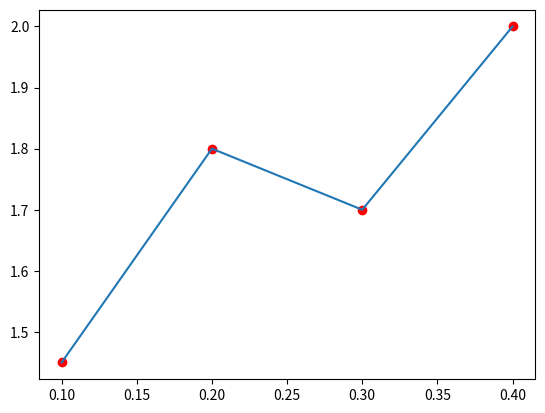

Write the Python code that produced this figure.
import numpy as np
import sympy as sym
import matplotlib.pyplot as plt

#ingreso
xi = [0.1, 0.2, 0.3, 0.4]
fi = [1.45, 1.8, 1.7, 2.0]

#procedimiento
n = len(xi)
x = sym.Symbol('x')
px_table = []
section = 1
for section in range(1,n,1):
    numerator = fi[section]-fi[section-1]
    denominator = xi[section]-xi[section-1]
    m = numerator/denominator
    pxsection = fi[section-1]
    pxsection = pxsection + m*(x-xi[section-1])
    
    px_table.append(pxsection)

#salida
for section in range(1,n,1):
    pxsection = px_table[section-1]
    print(pxsection)

#grafica
samples = 11
xstreak = np.array([])
ystreak = np.array([])
for section in range(1,n,1):
    a = xi[section-1]
    b = xi[section]
    xsection = np.linspace(a,b,samples)
    pxsection = px_table[section-1]
    pxt = sym.lambdify(x,pxsection)
    ysection = pxt(xsection)
    xstreak = np.concatenate((xstreak,xsection))
    ystreak = np.concatenate((ystreak,ysection))

plt.plot(xi,fi, 'ro', label='puntos')
plt.plot(xstreak,ystreak, label='trazador')
plt.show()
